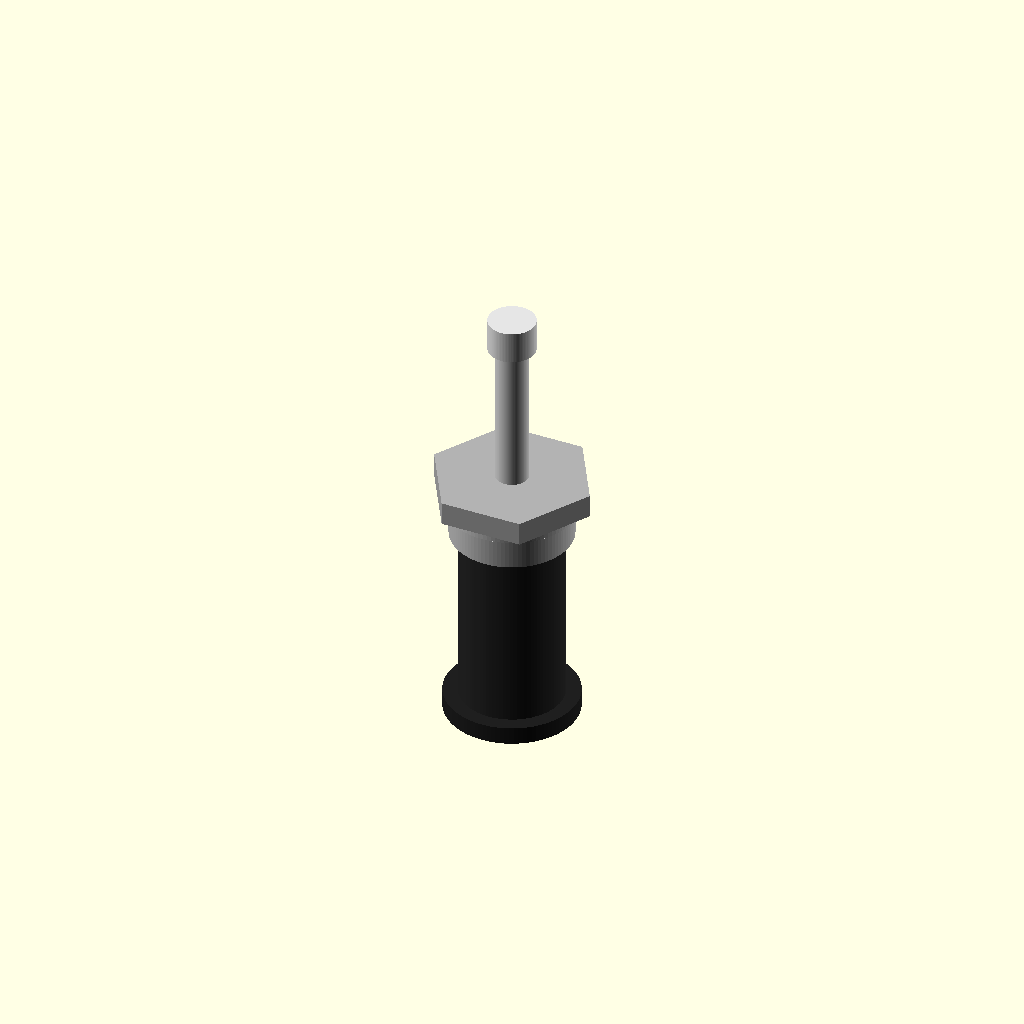
Cell 1: the model at its default parameters.
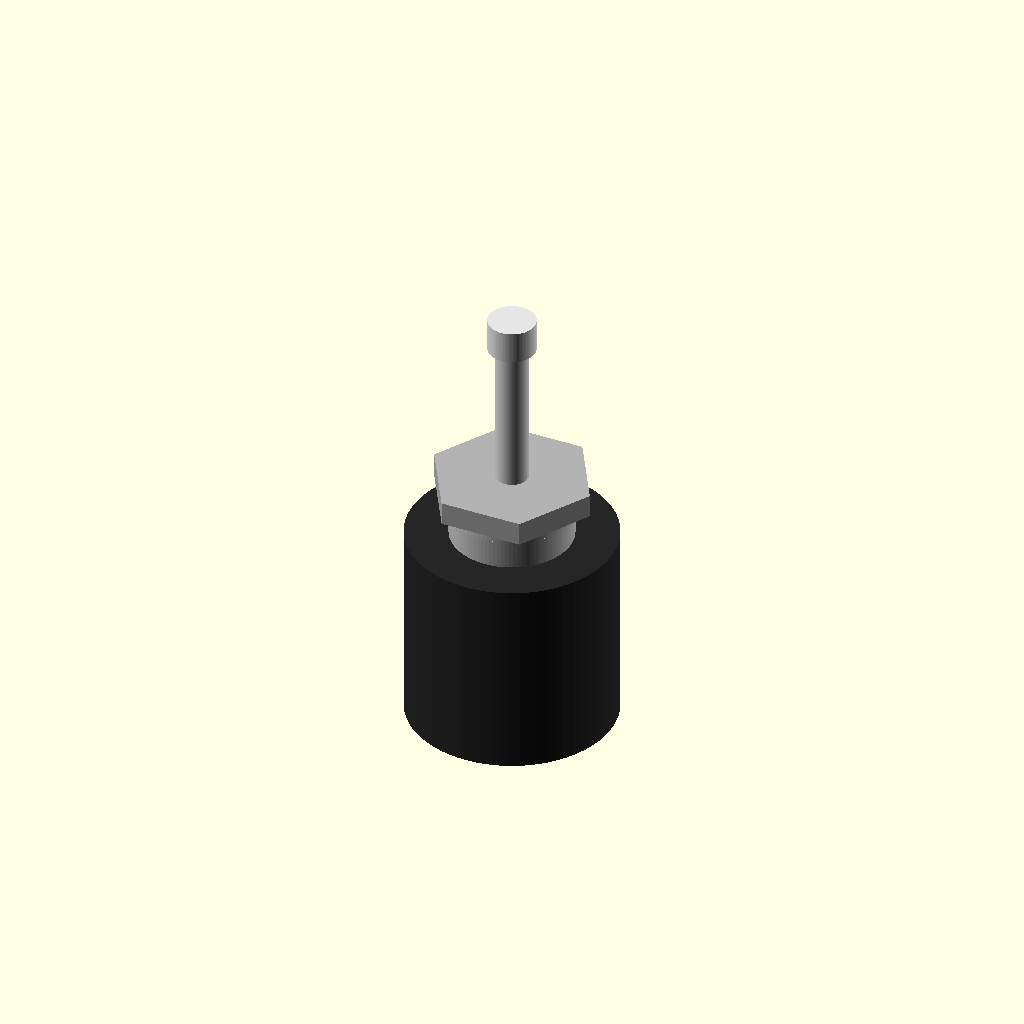
Cell 2: the same model with body_d = 14.
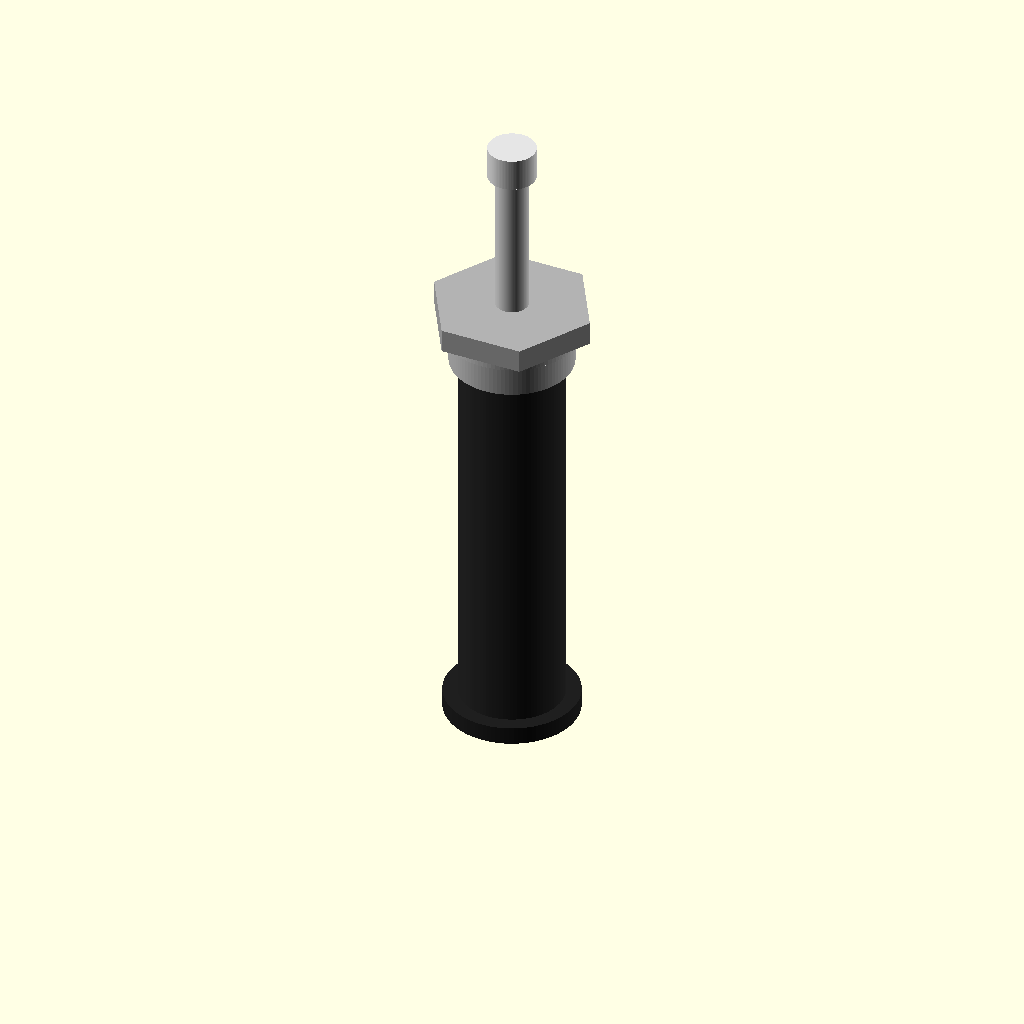
Cell 3 — body_h set to 27.2, the other parameters unchanged.
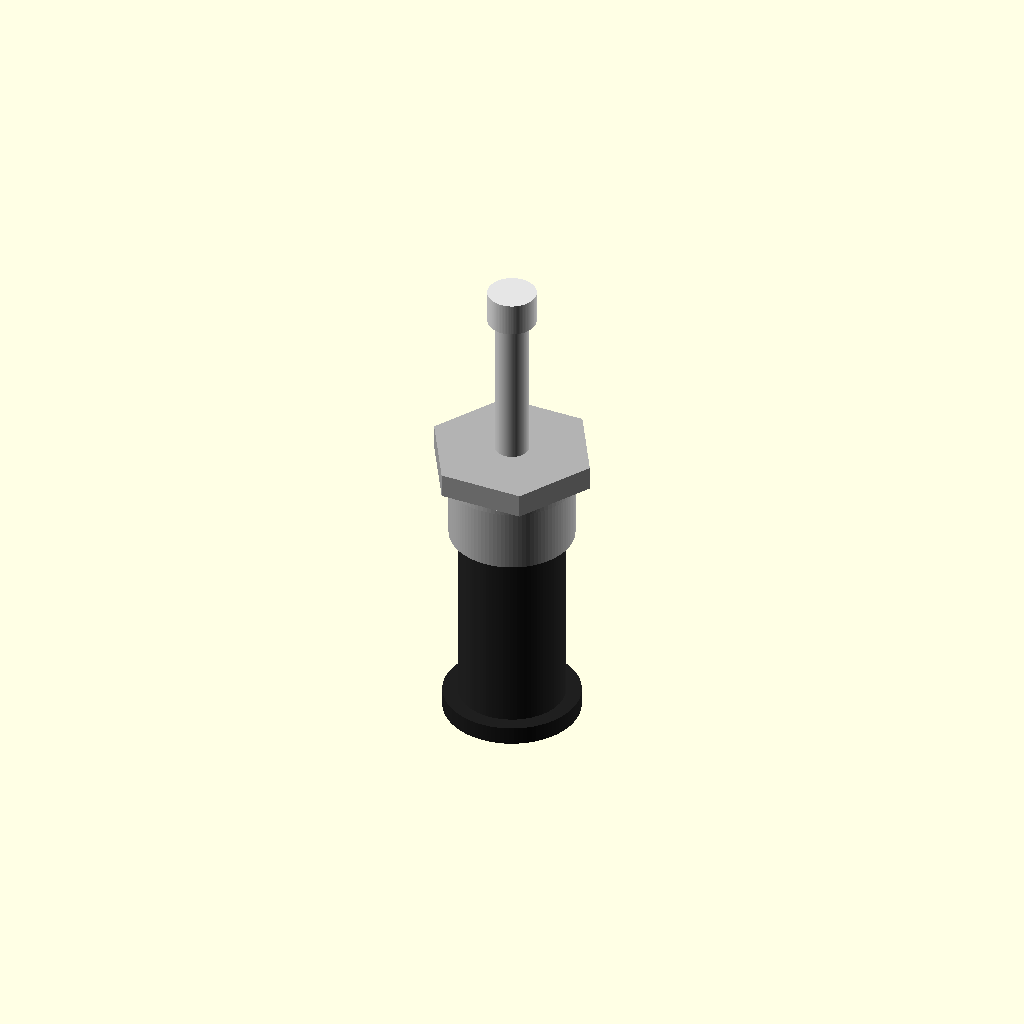
Cell 4: bushing_h = 4.4 (everything else at default).
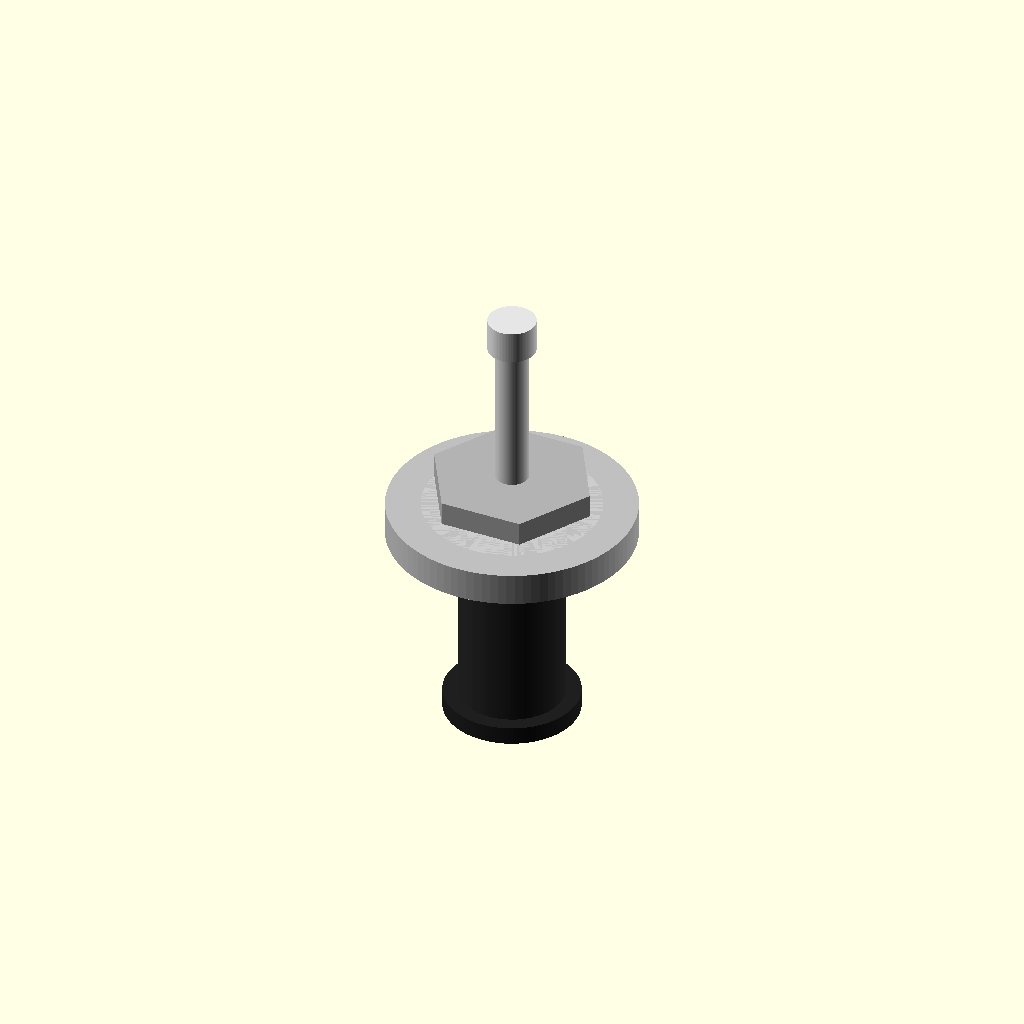
Cell 5: bushing_d = 16.4 (everything else at default).
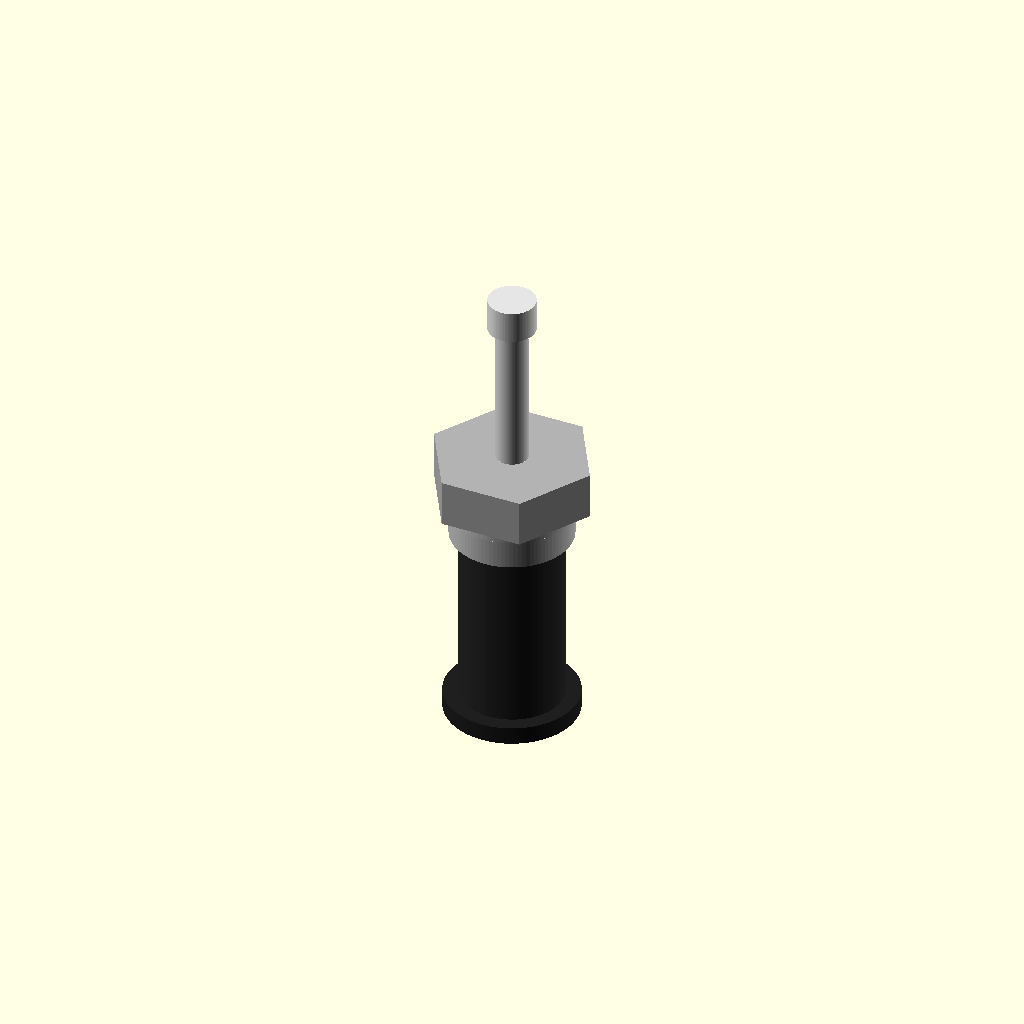
Cell 6: the same model with nut_h = 3.2.
One fixed orthographic camera (rotation 55°, 0°, 25°; colour scheme Cornfield) for every cell.
The OpenSCAD source (additional_study/matched_effort/results/direct_repair/scad/toggle__AP5236.scad):
$fn=96;

// Dimensions (mm)
body_d = 7.0;
body_r = body_d/2;
body_h = 13.6;

// Simple toggle proportions (approximate)
bushing_h = 2.2;
bushing_d = 8.2;

nut_h = 1.6;
nut_flat_d = 9.6; // across flats (approx)

washer_h = 0.6;
washer_d = 9.0;

lever_d = 2.2;
lever_h = 10.0;
tip_d = 3.2;
tip_h = 2.2;

base_flange_h = 1.2;
base_flange_d = 9.0;

module hex_prism(af=9.6, h=1.6){
    // Regular hex with across-flats = af
    // For a regular hex, across-flats = 2*R*cos(30) => R = af/(2*cos30)
    R = af/(2*cos(30));
    cylinder(h=h, r=R, $fn=6);
}

module toggle_switch(){
    union(){
        // Main cylindrical body
        color([0.15,0.15,0.15])
        translate([0,0,0])
            cylinder(h=body_h, r=body_r);

        // Base flange (slightly larger ring at bottom)
        color([0.12,0.12,0.12])
        translate([0,0,0])
            cylinder(h=base_flange_h, r=base_flange_d/2);

        // Threaded bushing (top collar)
        color([0.75,0.75,0.75])
        translate([0,0,body_h])
            cylinder(h=bushing_h, r=bushing_d/2);

        // Washer
        color([0.8,0.8,0.8])
        translate([0,0,body_h + bushing_h])
            difference(){
                cylinder(h=washer_h, r=washer_d/2);
                cylinder(h=washer_h+0.2, r=(bushing_d/2)*0.72);
            }

        // Hex nut
        color([0.7,0.7,0.7])
        translate([0,0,body_h + bushing_h + washer_h])
            hex_prism(af=nut_flat_d, h=nut_h);

        // Toggle lever
        color([0.85,0.85,0.85])
        translate([0,0,body_h + bushing_h + washer_h + nut_h])
            cylinder(h=lever_h, r=lever_d/2);

        // Lever tip
        color([0.9,0.9,0.9])
        translate([0,0,body_h + bushing_h + washer_h + nut_h + lever_h])
            cylinder(h=tip_h, r=tip_d/2);
    }
}

toggle_switch();
Parameter table extracted from the source (name, type, default, range or options):
body_d: number, default 7
body_h: number, default 13.6
bushing_h: number, default 2.2
bushing_d: number, default 8.2
nut_h: number, default 1.6
nut_flat_d: number, default 9.6
washer_h: number, default 0.6
washer_d: number, default 9
lever_d: number, default 2.2
lever_h: number, default 10
tip_d: number, default 3.2
tip_h: number, default 2.2
base_flange_h: number, default 1.2
base_flange_d: number, default 9
